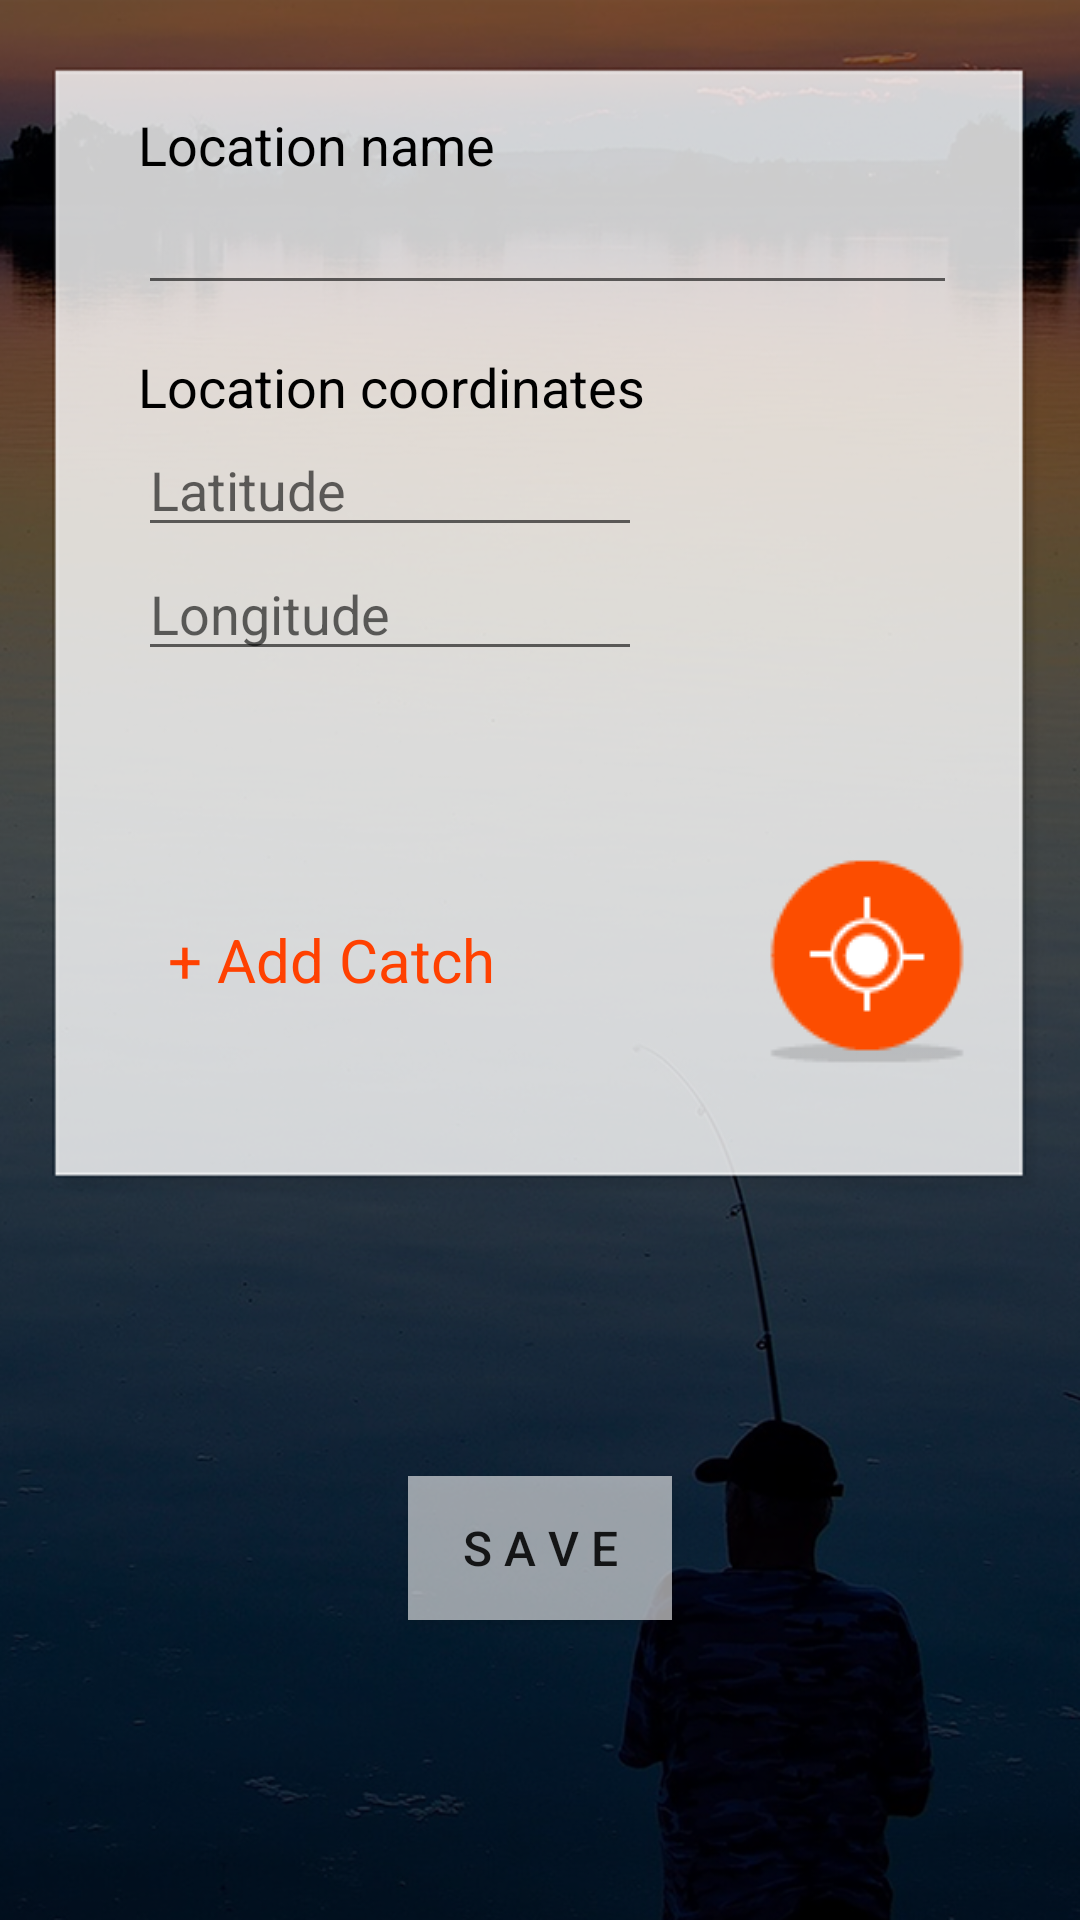

Produce the Android XML layout that renders to this screen, including the resource entries it uses.
<!-- AndroidManifest.xml: application theme AppTheme -->
<!-- res/layout/content_my_fishing_xp.xml -->
<?xml version="1.0" encoding="utf-8"?>
<RelativeLayout xmlns:android="http://schemas.android.com/apk/res/android"
    xmlns:app="http://schemas.android.com/apk/res-auto"
    xmlns:tools="http://schemas.android.com/tools"
    android:layout_width="match_parent"
    android:layout_height="match_parent"
    android:paddingBottom="@dimen/activity_vertical_margin"
    android:paddingLeft="@dimen/activity_horizontal_margin"
    android:paddingRight="@dimen/activity_horizontal_margin"
    android:paddingTop="@dimen/activity_vertical_margin"
    app:layout_behavior="@string/appbar_scrolling_view_behavior"
    tools:context="rktechltd.aucklandfishing.MyFishingXPActivity"
    tools:showIn="@layout/activity_my_fishing_xp"
    android:background="@drawable/bgxp">
    <TextView
        android:layout_width="wrap_content"
        android:layout_height="wrap_content"
        android:textAppearance="?android:attr/textAppearanceMedium"
        android:text="Location name"
        android:id="@+id/textView16"
        android:layout_marginLeft="27dp"
        android:layout_marginStart="30dp"
        android:layout_marginTop="20dp"
        android:textColor="#000000"
        android:layout_alignParentTop="true"
        android:layout_alignParentStart="true" />

    <EditText
        android:layout_width="wrap_content"
        android:layout_height="wrap_content"
        android:id="@+id/tfLocationName"
        android:ems="13"
        android:layout_below="@+id/textView16"
        android:layout_alignLeft="@+id/textView17"
        android:layout_alignStart="@+id/textView17" />

    <TextView
        android:layout_width="wrap_content"
        android:layout_height="wrap_content"
        android:textAppearance="?android:attr/textAppearanceMedium"
        android:text="Location coordinates"
        android:layout_marginTop="15dp"
        android:id="@+id/textView17"
        android:typeface="sans"
        android:textColor="#000000"
        android:layout_below="@+id/tfLocationName"
        android:layout_alignStart="@+id/textView16" />

    <TextView
        android:layout_width="wrap_content"
        android:layout_height="wrap_content"
        android:textAppearance="?android:attr/textAppearanceMedium"
        android:text="+ Add Catch"
        android:id="@+id/tvAddCatch"
        android:textColor="#ff4101"
        android:clickable="true"
        android:onClick="tvAddCatch"
        android:textSize="20dp"
        android:layout_centerVertical="true"
        android:layout_alignEnd="@+id/textView16" />

    <ImageButton
        android:layout_width="wrap_content"
        android:layout_height="wrap_content"
        android:id="@+id/buttonGetLoc"
        android:src="@drawable/location"
        android:background="#00ffffff"
        android:layout_centerVertical="true"
        android:layout_alignStart="@+id/xpid" />

    <Button
        android:layout_width="wrap_content"
        android:layout_height="wrap_content"
        android:text="S A V E"
        android:id="@+id/buttonSaveXP"
        android:layout_alignParentBottom="true"
        android:layout_centerHorizontal="true"
        android:layout_marginBottom="84dp"
        android:onClick="buttonSaveXP"
        android:background="#96ffffff"
        android:textSize="16dp" />

    <EditText
        android:layout_width="wrap_content"
        android:layout_height="wrap_content"
        android:id="@+id/tflat"
        android:ems="8"
        android:hint="Latitude"
        android:layout_below="@+id/textView17"
        android:layout_alignStart="@+id/textView17" />

    <EditText
        android:layout_width="wrap_content"
        android:layout_height="wrap_content"
        android:id="@+id/tflong"
        android:ems="8"
        android:layout_below="@+id/tflat"
        android:layout_alignStart="@+id/tflat"
        android:hint="Longitude" />

    <TextView
        android:layout_width="wrap_content"
        android:layout_height="wrap_content"
        android:textAppearance="?android:attr/textAppearanceSmall"
        android:text="Small Text"
        android:id="@+id/xpid"
        android:layout_above="@+id/tfLocationName"
        android:layout_alignEnd="@+id/tfLocationName"
        android:visibility="invisible" />
</RelativeLayout>
<!-- res/layout/activity_my_fishing_xp.xml (included above) -->
<?xml version="1.0" encoding="utf-8"?>
<android.support.design.widget.CoordinatorLayout xmlns:android="http://schemas.android.com/apk/res/android"
    xmlns:app="http://schemas.android.com/apk/res-auto"
    xmlns:tools="http://schemas.android.com/tools"
    android:layout_width="match_parent"
    android:layout_height="match_parent"
    android:fitsSystemWindows="true"
    tools:context="rktechltd.aucklandfishing.MyFishingXPActivity">

    <android.support.design.widget.AppBarLayout
        android:layout_width="match_parent"
        android:layout_height="wrap_content"
        android:theme="@style/AppTheme.AppBarOverlay">

        <android.support.v7.widget.Toolbar
            android:id="@+id/toolbar"
            android:layout_width="match_parent"
            android:layout_height="?attr/actionBarSize"
            android:background="?attr/colorPrimary"
            app:popupTheme="@style/AppTheme.PopupOverlay" />

    </android.support.design.widget.AppBarLayout>

    <include layout="@layout/content_my_fishing_xp" />

</android.support.design.widget.CoordinatorLayout>
<!-- resources referenced by this layout -->
<resources>
  <dimen name="activity_horizontal_margin">16dp</dimen>
  <dimen name="activity_vertical_margin">16dp</dimen>
  <!-- drawable bgxp: png bitmap (drawable, 440016 bytes) -->
  <!-- drawable location: png bitmap (drawable, 1587 bytes) -->
  <style name="AppTheme.AppBarOverlay" parent="ThemeOverlay.AppCompat.Dark.ActionBar" />
  <style name="AppTheme.PopupOverlay" parent="ThemeOverlay.AppCompat.Light" />
  <style name="AppTheme" parent="Theme.AppCompat.Light.DarkActionBar">
          
          <item name="colorPrimary">@color/primary_material_dark</item>
          <item name="colorPrimaryDark">@color/primary_dark_material_dark</item>
          <item name="colorAccent">@color/accent_material_dark</item>
      </style>
  <color name="primary_material_dark">#e15a30</color>
  <color name="accent_material_dark">#ff6e40</color>
</resources>
